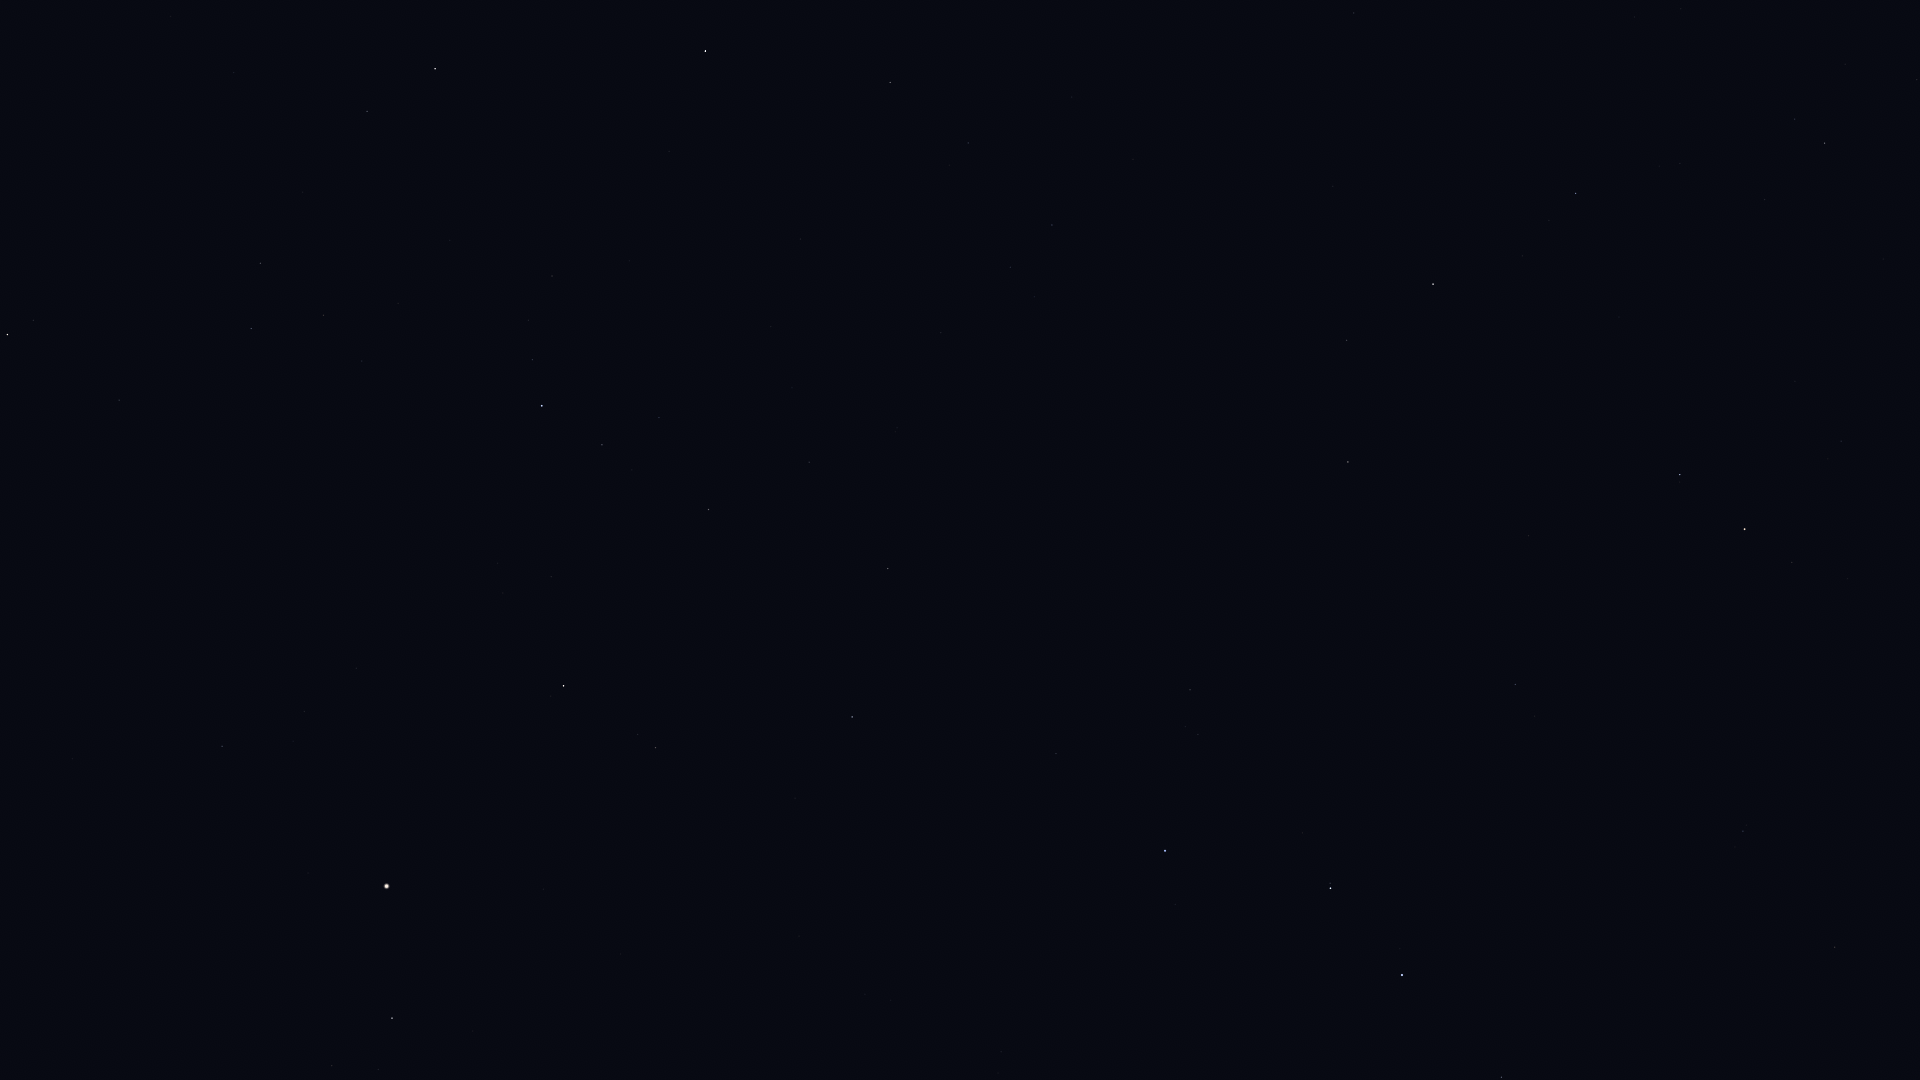

Data behind this chart, as committed beside it:
Star_ID, Name, X, Y
56211, Giausar, 1835, 947
59774, Megrez, 1501, 1077
61177, Funi, 1847, 757
61281, HIP 61281, 1743, 831
62423, Tianyi, 1657, 848
62956, Alioth, 1402, 975
63076, Taiyi, 1615, 848
65378, Mizar, 1331, 888
65477, Alcor, 1330, 883
66192, Liesma, 1288, 865
67301, Alkaid, 1165, 851
67459, HIP 67459, 332, 1066
67927, Muphrid, 392, 1018
68756, Thuban, 1515, 685
69673, Arcturus, 387, 886
69732, Xuange, 1056, 754
71053, HIP 71053, 656, 748
71075, Seginus, 852, 717
71795, HIP 71795, 222, 746
72105, Izar, 564, 686
72487, Merga, 1034, 613
72607, Kochab, 1745, 529
72845, Arcalís, 333, 658
73136, Baekdu, 1763, 516
73555, Nekkar, 888, 569
74961, Nikawiy, 918, 487
75097, Pherkad, 1680, 475
75411, Alkalurops, 809, 462
75458, Edasich, 1348, 462
75695, Nusakan, 602, 445
76127, HIP 76127, 659, 418
76267, Alphecca, 542, 406
76952, HIP 76952, 532, 360
77070, Unukalhai, 7, 335
77450, Gudja, 323, 315
77512, HIP 77512, 528, 320
77760, HIP 77760, 941, 333
78159, HIP 78159, 552, 276
78493, HIP 78493, 629, 261
78527, HIP 78527, 1347, 340
79043, Marsic, 303, 192
79219, Kamuy, 555, 205
79992, HIP 79992, 1052, 225
80076, Hunor, 922, 199
80331, Athebyne, 1433, 284
80463, Cujam, 234, 73
80816, Kornephoros, 435, 69
80838, Ogma, 863, 140
81126, HIP 81126, 968, 143
81833, HIP 81833, 890, 83
83608, Alrakis, 1299, 99
83895, Aldhibah, 1576, 193
86614, Dziban, 1765, 200
90344, Fafnir, 1681, 9
